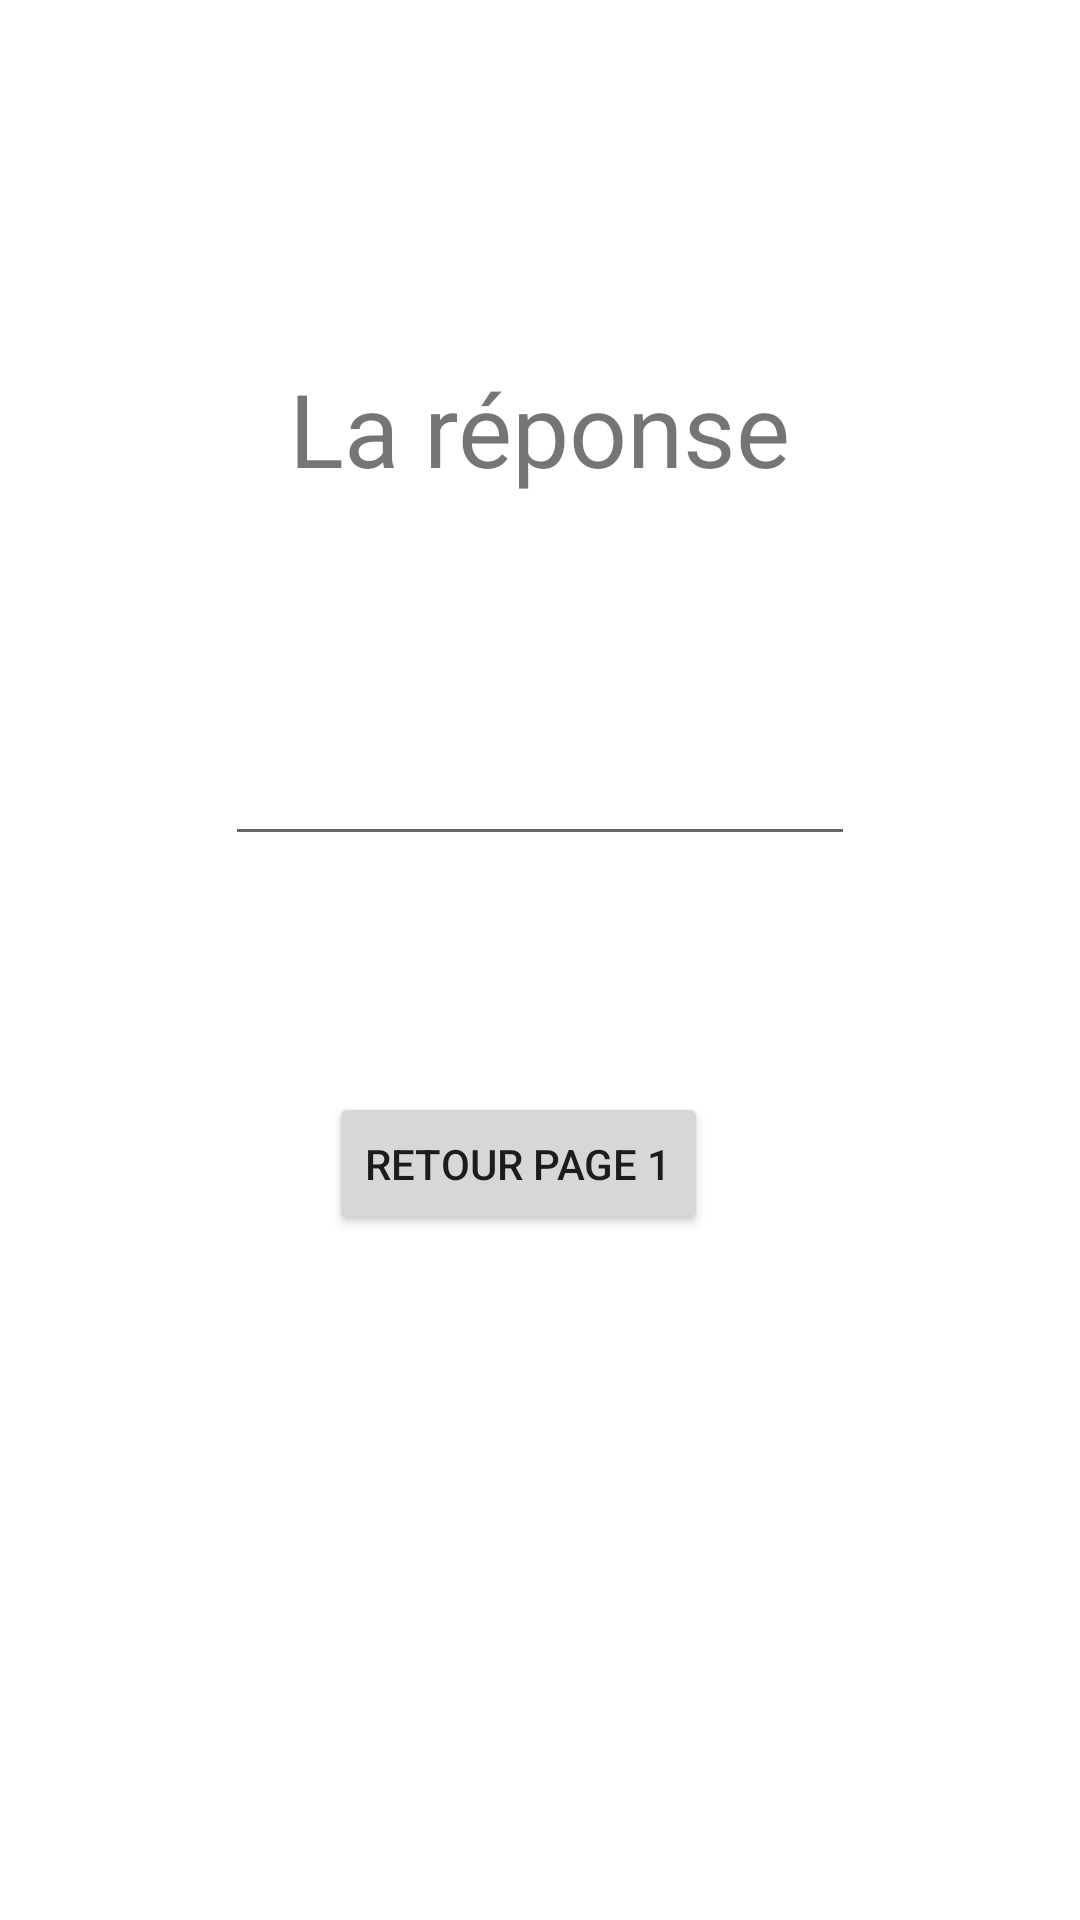

Here is an Android app screen rendered from its layout file. Give the layout XML and the strings, colors and styles it references.
<!-- AndroidManifest.xml: application theme Theme.MyAppKotlin -->
<!-- res/layout/activity_two.xml -->
<?xml version="1.0" encoding="utf-8"?>
<androidx.constraintlayout.widget.ConstraintLayout
        xmlns:android="http://schemas.android.com/apk/res/android"
        xmlns:tools="http://schemas.android.com/tools"
        xmlns:app="http://schemas.android.com/apk/res-auto"
        android:layout_width="match_parent"
        android:layout_height="match_parent"
        tools:context=".activity.IntentActivityTwo">

    <Button
            android:text="Retour page 1"
            android:layout_width="wrap_content"
            android:layout_height="wrap_content" android:id="@+id/btn_ac_2"
            app:layout_constraintEnd_toEndOf="parent" app:layout_constraintStart_toStartOf="parent"
            app:layout_constraintBottom_toBottomOf="parent" app:layout_constraintHorizontal_bias="0.469"
            android:layout_marginBottom="228dp"/>
    <EditText
            android:layout_width="wrap_content"
            android:layout_height="wrap_content"
            android:inputType="textPersonName"
            android:ems="10"
            android:id="@+id/text_ac_2"
            app:layout_constraintEnd_toEndOf="parent" app:layout_constraintStart_toStartOf="parent"
            app:layout_constraintBottom_toTopOf="@+id/btn_ac_2" app:layout_constraintTop_toBottomOf="@+id/textView2"/>
    <TextView
            android:text="La réponse"
            android:layout_width="wrap_content"
            android:layout_height="wrap_content" android:id="@+id/textView2"
            android:textSize="34sp" app:layout_constraintStart_toStartOf="parent"
            app:layout_constraintEnd_toEndOf="parent"
            app:layout_constraintTop_toTopOf="parent" android:layout_marginTop="120dp"/>
</androidx.constraintlayout.widget.ConstraintLayout>
<!-- resources referenced by this layout -->
<resources>
  <style name="Theme.MyAppKotlin" parent="Theme.MaterialComponents.Light.NoActionBar">
          
          <item name="colorPrimary">#0277BD</item>
          <item name="colorPrimaryVariant">#283593</item>
          <item name="colorOnPrimary">@color/white</item>
          
          <item name="colorSecondary">#283593</item>
          <item name="colorSecondaryVariant">#EF6C00</item>
          <item name="colorOnSecondary">@color/black</item>
          
          <item name="android:statusBarColor" tools:targetApi="l">?attr/colorPrimaryVariant</item>
          
      </style>
  <!-- not gathered from this repository: default colours our renderer supplied (Android Studio template values) -->
  <color name="black">#FF000000</color>
  <color name="white">#FFFFFFFF</color>
</resources>
